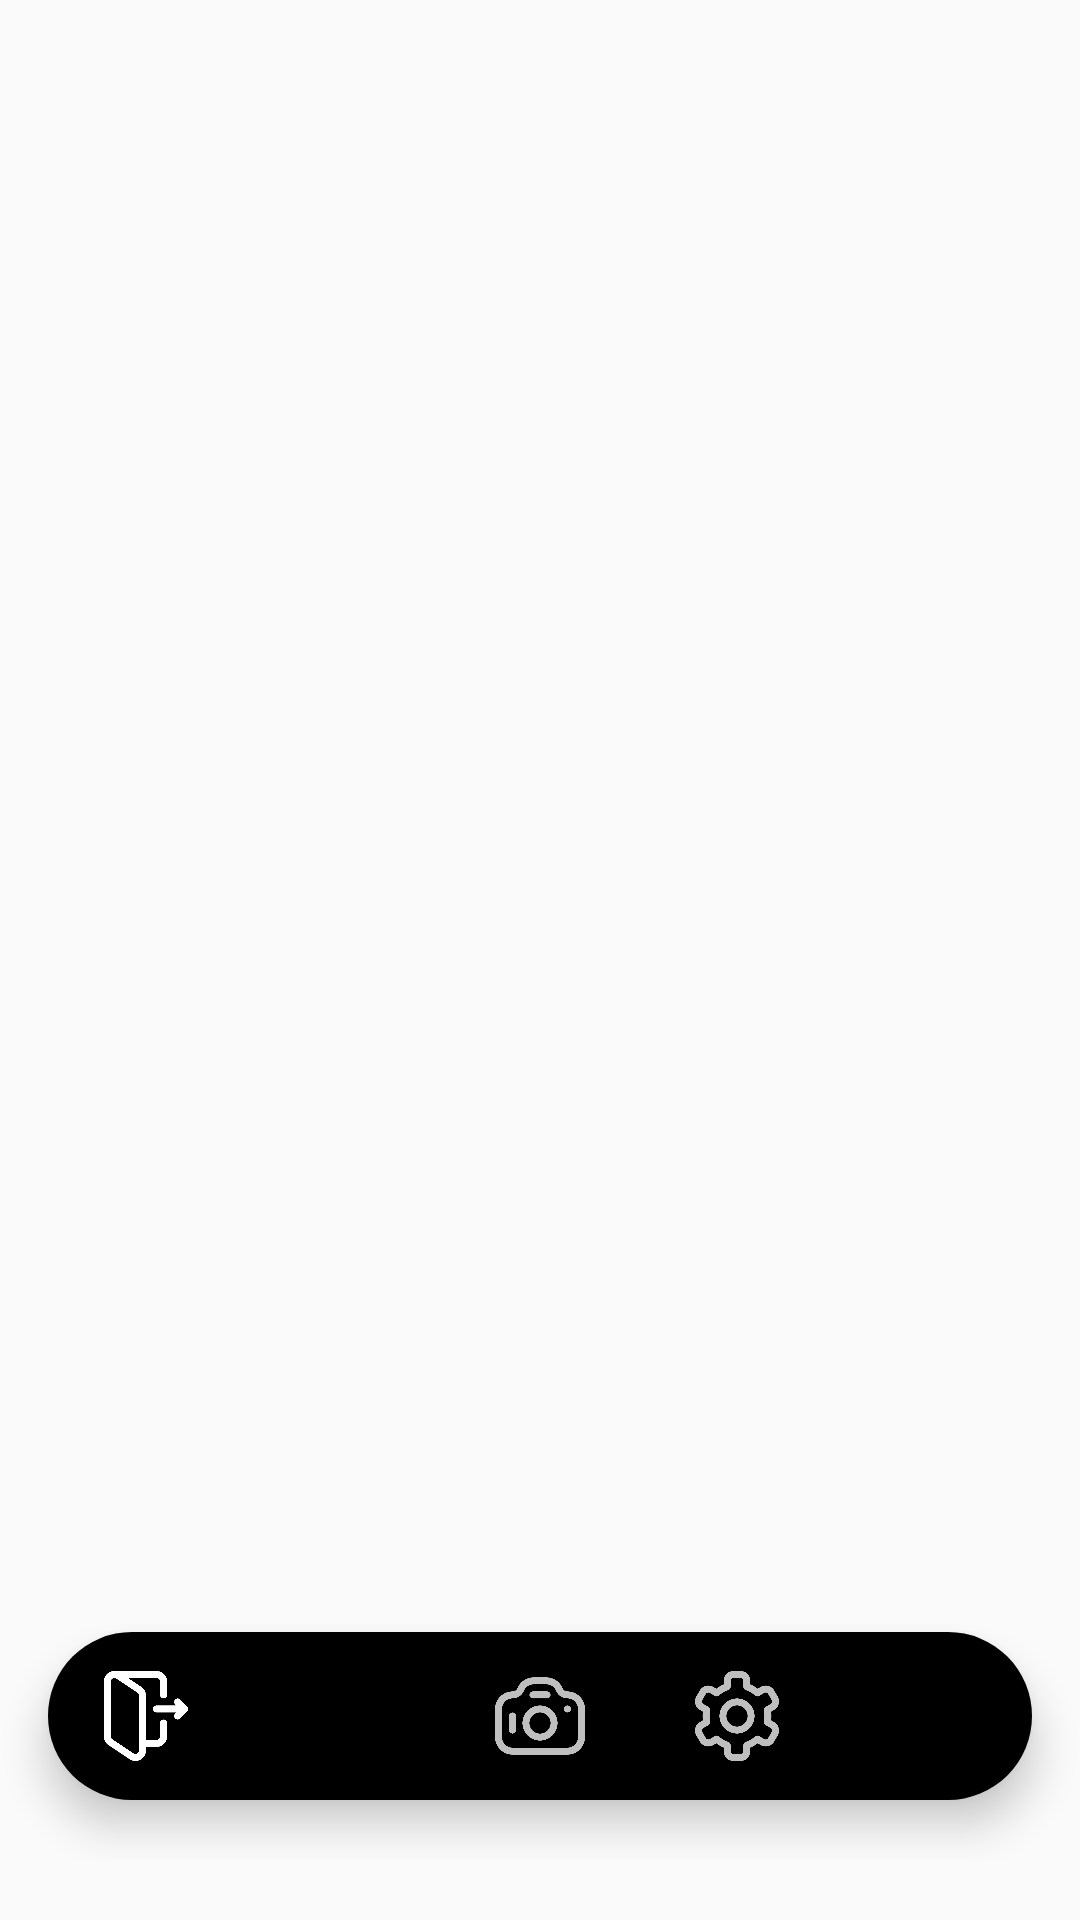

Layout XML and referenced resources for this Android screen:
<!-- AndroidManifest.xml: application theme Theme.VisionFitV2 -->
<!-- res/layout/activity_base.xml -->
<RelativeLayout xmlns:android="http://schemas.android.com/apk/res/android"
    android:id="@+id/bottom_nav_container"
    xmlns:app="http://schemas.android.com/apk/res-auto"
    xmlns:tools="http://schemas.android.com/tools"
    android:layout_width="match_parent"
    android:layout_height="fill_parent"
    tools:context="Team10_VisionFit.UI.BaseActivity"
    android:orientation="vertical"
    android:layout_marginBottom="0dp"
    android:paddingBottom="20dp">


    <com.google.android.material.bottomnavigation.BottomNavigationView
        android:id="@+id/bottomNavigation"
        android:layout_width="match_parent"
        android:layout_height="wrap_content"
        android:layout_alignParentBottom="true"
        android:layout_marginBottom="20dp"
        android:layout_marginLeft="16dp"
        android:layout_marginRight="16dp"
        android:layout_marginTop="30dp"
        android:background="@drawable/bottom_background"
        android:elevation="2dp"
        app:itemIconSize="30dp"
        app:itemIconTint="@drawable/item_selector"
        app:itemRippleColor="@android:color/transparent"
        app:labelVisibilityMode="unlabeled"
        app:menu="@menu/bottom_menu"
        tools:ignore="MissingConstraints"
        app:layout_constraintBottom_toBottomOf="parent"/>


</RelativeLayout>
<!-- resources referenced by this layout -->
<resources>
  <!-- drawable bottom_background (drawable) -->
  <?xml version="1.0" encoding="utf-8"?>
  <shape xmlns:android="http://schemas.android.com/apk/res/android"
      android:shape="rectangle">
      <solid android:color="@color/black"/>
      <corners
          android:radius="50dp"/>
  </shape>
  <!-- drawable item_selector (drawable) -->
  <?xml version="1.0" encoding="utf-8"?>
  <selector xmlns:android="http://schemas.android.com/apk/res/android">
      <item
          android:state_selected="true"
          android:color="@color/white"/>
      <item
          android:state_selected="false"
          android:color="@color/gray"/>
  </selector>
  <style name="Theme.VisionFitV2" parent="Base.Theme.VisionFitV2" />
  <color name="black">#FF000000</color>
  <color name="white">#FFFFFF</color>
  <color name="gray">#BFBFBF</color>
  <style name="Base.Theme.VisionFitV2" parent="Theme.AppCompat.Light">
          
          
      </style>
</resources>
